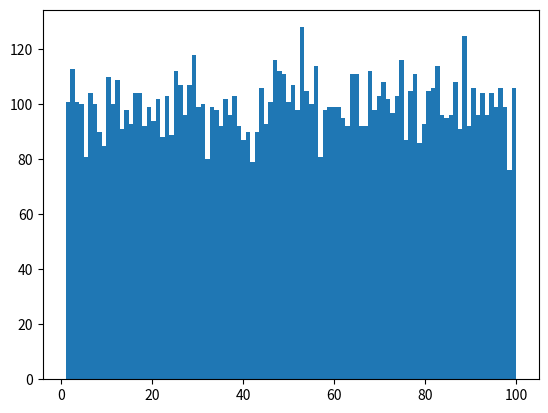

This chart was generated by the following Python code:
# -*- coding: utf-8 -*-
"""
Created on Fri Aug 25 13:40:10 2017

[redacted]
"""

import numpy as np
import matplotlib.pyplot as plt

randnum = np.random.uniform(1,100,10000)

plt.hist(randnum,100)
